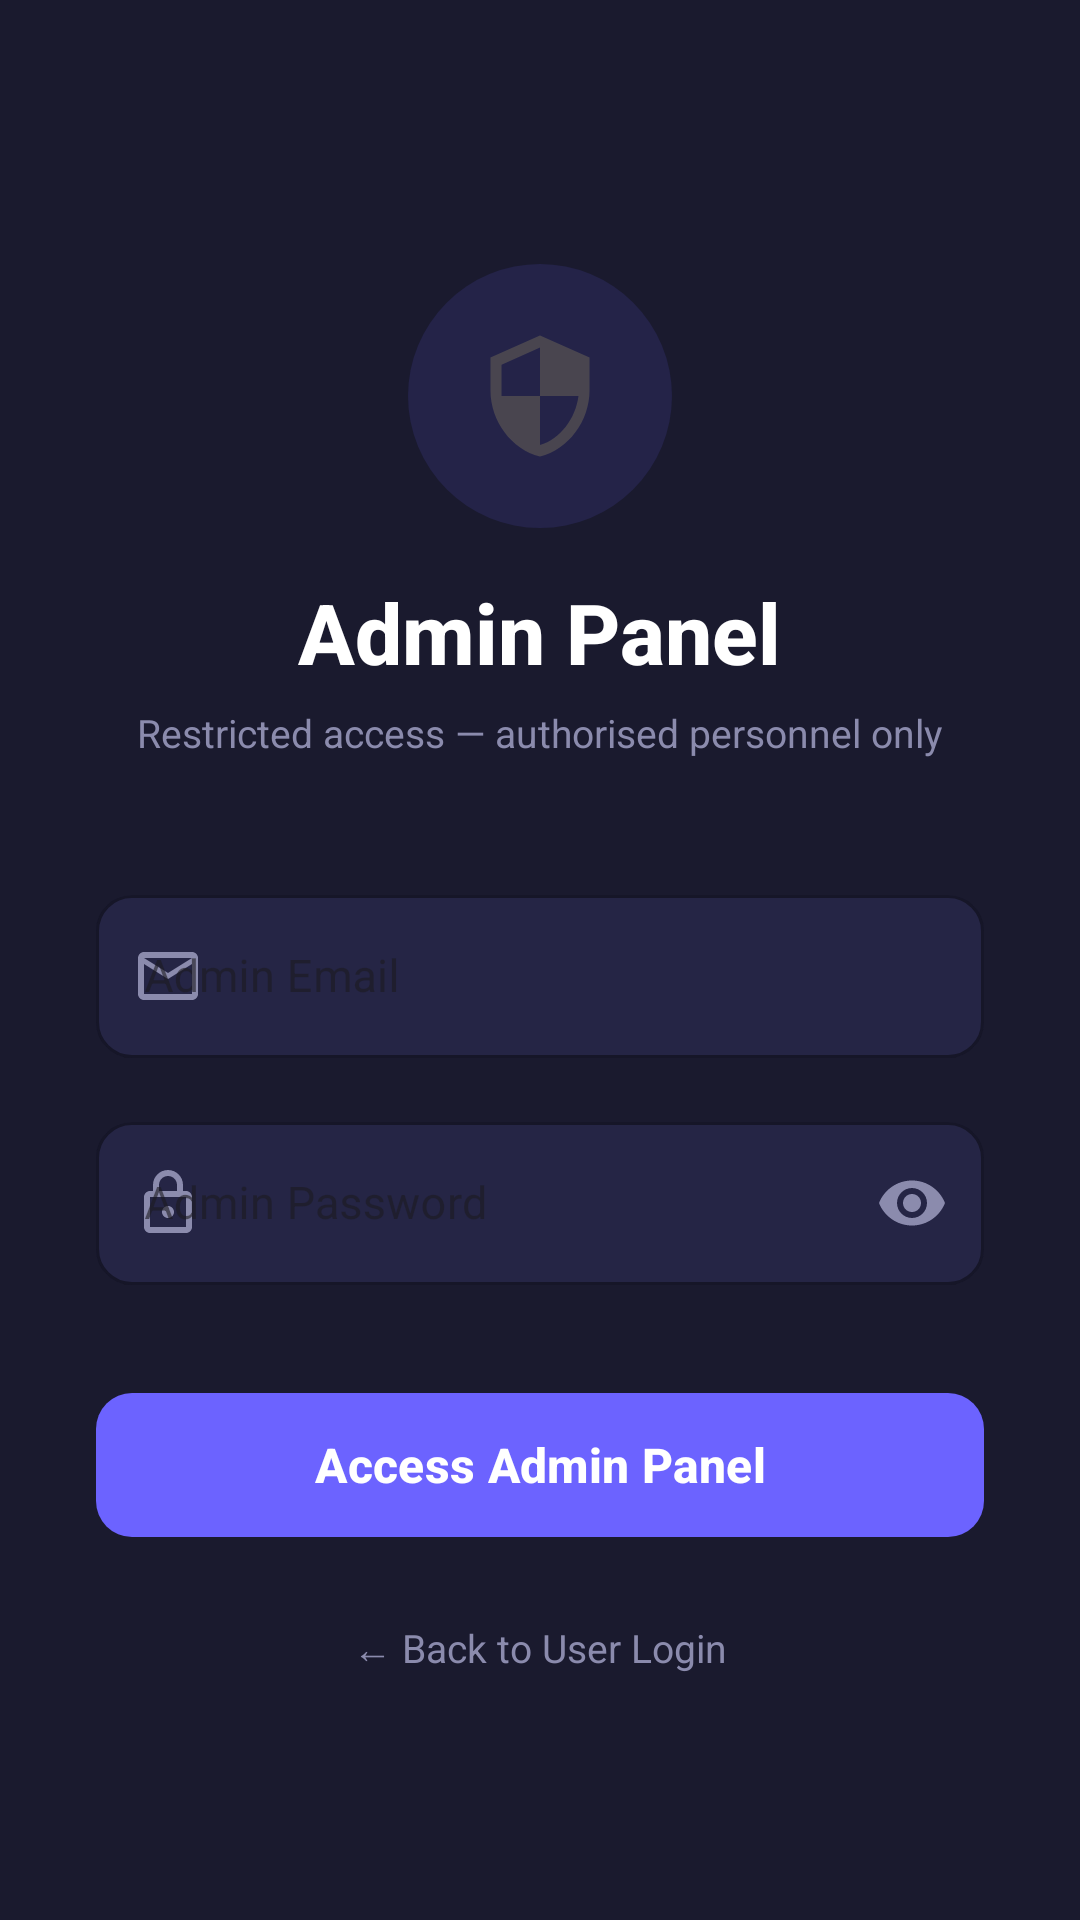

Android layout source for this screen:
<!-- AndroidManifest.xml: application theme Theme.Smartqueueapp -->
<!-- res/layout/activity_admin_login.xml -->
<?xml version="1.0" encoding="utf-8"?>
<ScrollView xmlns:android="http://schemas.android.com/apk/res/android"
    xmlns:app="http://schemas.android.com/apk/res-auto"
    android:layout_width="match_parent"
    android:layout_height="match_parent"
    android:background="#1A1A2E"
    android:fillViewport="true">

    <LinearLayout
        android:layout_width="match_parent"
        android:layout_height="wrap_content"
        android:gravity="center_horizontal"
        android:orientation="vertical"
        android:padding="32dp">

        
        <FrameLayout
            android:layout_width="88dp"
            android:layout_height="88dp"
            android:layout_marginTop="56dp"
            android:layout_marginBottom="16dp"
            android:background="@drawable/circle_purple_light">

            <ImageView
                android:layout_width="44dp"
                android:layout_height="44dp"
                android:layout_gravity="center"
                android:src="@drawable/ic_admin_shield"
                android:contentDescription="Admin Icon" />
        </FrameLayout>

        
        <TextView
            android:layout_width="wrap_content"
            android:layout_height="wrap_content"
            android:text="Admin Panel"
            android:textSize="28sp"
            android:textStyle="bold"
            android:textColor="@color/white"
            android:fontFamily="sans-serif-medium"
            android:layout_marginBottom="6dp" />

        <TextView
            android:layout_width="wrap_content"
            android:layout_height="wrap_content"
            android:text="Restricted access — authorised personnel only"
            android:textSize="13sp"
            android:textColor="#8B8BAD"
            android:gravity="center"
            android:layout_marginBottom="40dp" />

        
        <com.google.android.material.textfield.TextInputLayout
            android:id="@+id/tilAdminEmail"
            style="@style/Widget.MaterialComponents.TextInputLayout.OutlinedBox"
            android:layout_width="match_parent"
            android:layout_height="wrap_content"
            android:layout_marginBottom="16dp"
            android:hint="Admin Email"
            app:startIconDrawable="@drawable/ic_email"
            app:startIconTint="#8B8BAD"
            app:boxCornerRadiusBottomEnd="12dp"
            app:boxCornerRadiusBottomStart="12dp"
            app:boxCornerRadiusTopEnd="12dp"
            app:boxCornerRadiusTopStart="12dp"
            app:boxStrokeColor="#6C63FF"
            app:hintTextColor="#8B8BAD"
            app:boxBackgroundColor="#252545">

            <com.google.android.material.textfield.TextInputEditText
                android:id="@+id/etAdminEmail"
                android:layout_width="match_parent"
                android:layout_height="wrap_content"
                android:inputType="textEmailAddress"
                android:textColor="@color/white"
                android:textColorHint="#8B8BAD"
                android:textSize="15sp" />
        </com.google.android.material.textfield.TextInputLayout>

        
        <com.google.android.material.textfield.TextInputLayout
            android:id="@+id/tilAdminPassword"
            style="@style/Widget.MaterialComponents.TextInputLayout.OutlinedBox"
            android:layout_width="match_parent"
            android:layout_height="wrap_content"
            android:layout_marginBottom="32dp"
            android:hint="Admin Password"
            app:startIconDrawable="@drawable/ic_lock"
            app:startIconTint="#8B8BAD"
            app:passwordToggleEnabled="true"
            app:passwordToggleTint="#8B8BAD"
            app:boxCornerRadiusBottomEnd="12dp"
            app:boxCornerRadiusBottomStart="12dp"
            app:boxCornerRadiusTopEnd="12dp"
            app:boxCornerRadiusTopStart="12dp"
            app:boxStrokeColor="#6C63FF"
            app:hintTextColor="#8B8BAD"
            app:boxBackgroundColor="#252545">

            <com.google.android.material.textfield.TextInputEditText
                android:id="@+id/etAdminPassword"
                android:layout_width="match_parent"
                android:layout_height="wrap_content"
                android:inputType="textPassword"
                android:textColor="@color/white"
                android:textColorHint="#8B8BAD"
                android:textSize="15sp" />
        </com.google.android.material.textfield.TextInputLayout>

        
        <com.google.android.material.button.MaterialButton
            android:id="@+id/btnAdminLogin"
            android:layout_width="match_parent"
            android:layout_height="56dp"
            android:text="Access Admin Panel"
            android:textSize="16sp"
            android:textStyle="bold"
            android:textColor="@color/white"
            app:backgroundTint="#6C63FF"
            app:cornerRadius="12dp"
            android:layout_marginBottom="24dp" />

        
        <ProgressBar
            android:id="@+id/progressBar"
            android:layout_width="wrap_content"
            android:layout_height="wrap_content"
            android:indeterminateTint="#6C63FF"
            android:visibility="gone"
            android:layout_marginBottom="24dp" />

        
        <TextView
            android:id="@+id/tvBackToLogin"
            android:layout_width="wrap_content"
            android:layout_height="wrap_content"
            android:text="← Back to User Login"
            android:textSize="13sp"
            android:textColor="#8B8BAD"
            android:clickable="true"
            android:focusable="true"
            android:layout_marginBottom="32dp" />

    </LinearLayout>
</ScrollView>
<!-- resources referenced by this layout -->
<resources>
  <!-- drawable circle_purple_light (drawable) -->
  <?xml version="1.0" encoding="utf-8"?>
  <shape xmlns:android="http://schemas.android.com/apk/res/android"
      android:shape="oval">
      <solid android:color="#206C63FF" /> 
  </shape>
  <!-- drawable ic_admin_shield (drawable) -->
  <vector xmlns:android="http://schemas.android.com/apk/res/android"
      android:width="24dp"
      android:height="24dp"
      android:viewportWidth="24"
      android:viewportHeight="24"
      android:tint="?attr/colorControlNormal">
    <path
        android:fillColor="@android:color/white"
        android:pathData="M12,1L3,5v6c0,5.55 3.84,10.74 9,12c5.16,-1.26 9,-6.45 9,-12V5L12,1zM12,11.99h7c-0.53,4.12 -3.28,7.79 -7,8.94V12H5V6.3l7,-3.11V11.99z"/>
  </vector>
  <!-- drawable ic_email (drawable) -->
  <vector xmlns:android="http://schemas.android.com/apk/res/android"
      android:width="24dp"
      android:height="24dp"
      android:viewportWidth="24"
      android:viewportHeight="24"
      android:tint="?attr/colorControlNormal">
    <path
        android:fillColor="@android:color/white"
        android:pathData="M20,4H4C2.9,4 2.01,4.9 2.01,6L2,18c0,1.1 0.9,2 2,2h16c1.1,0 2,-0.9 2,-2V6C22,4.9 21.1,4 20,4zM20,18H4V8l8,5 8,-5V18zM12,11L4,6h16L12,11z"/>
  </vector>
  <!-- drawable ic_lock (drawable) -->
  <vector xmlns:android="http://schemas.android.com/apk/res/android"
      android:width="24dp"
      android:height="24dp"
      android:viewportWidth="24"
      android:viewportHeight="24"
      android:tint="?attr/colorControlNormal">
    <path
        android:fillColor="@android:color/white"
        android:pathData="M18,8h-1V6c0,-2.76 -2.24,-5 -5,-5S7,3.24 7,6v2H6c-1.1,0 -2,0.9 -2,2v10c0,1.1 0.9,2 2,2h12c1.1,0 2,-0.9 2,-2V10C20,8.9 19.1,8 18,8zM9,6c0,-1.66 1.34,-3 3,-3s3,1.34 3,3v2H9V6zM18,20H6V10h12V20zM12,17c1.1,0 2,-0.9 2,-2s-0.9,-2 -2,-2s-2,0.9 -2,2S10.9,17 12,17z"/>
  </vector>
  <style name="Theme.Smartqueueapp" parent="Base.Theme.Smartqueueapp" />
  <style name="Base.Theme.Smartqueueapp" parent="Theme.Material3.DayNight.NoActionBar">
          
          
      </style>
  <!-- not gathered from this repository: default colours our renderer supplied (Android Studio template values) -->
  <color name="white">#FFFFFFFF</color>
</resources>
